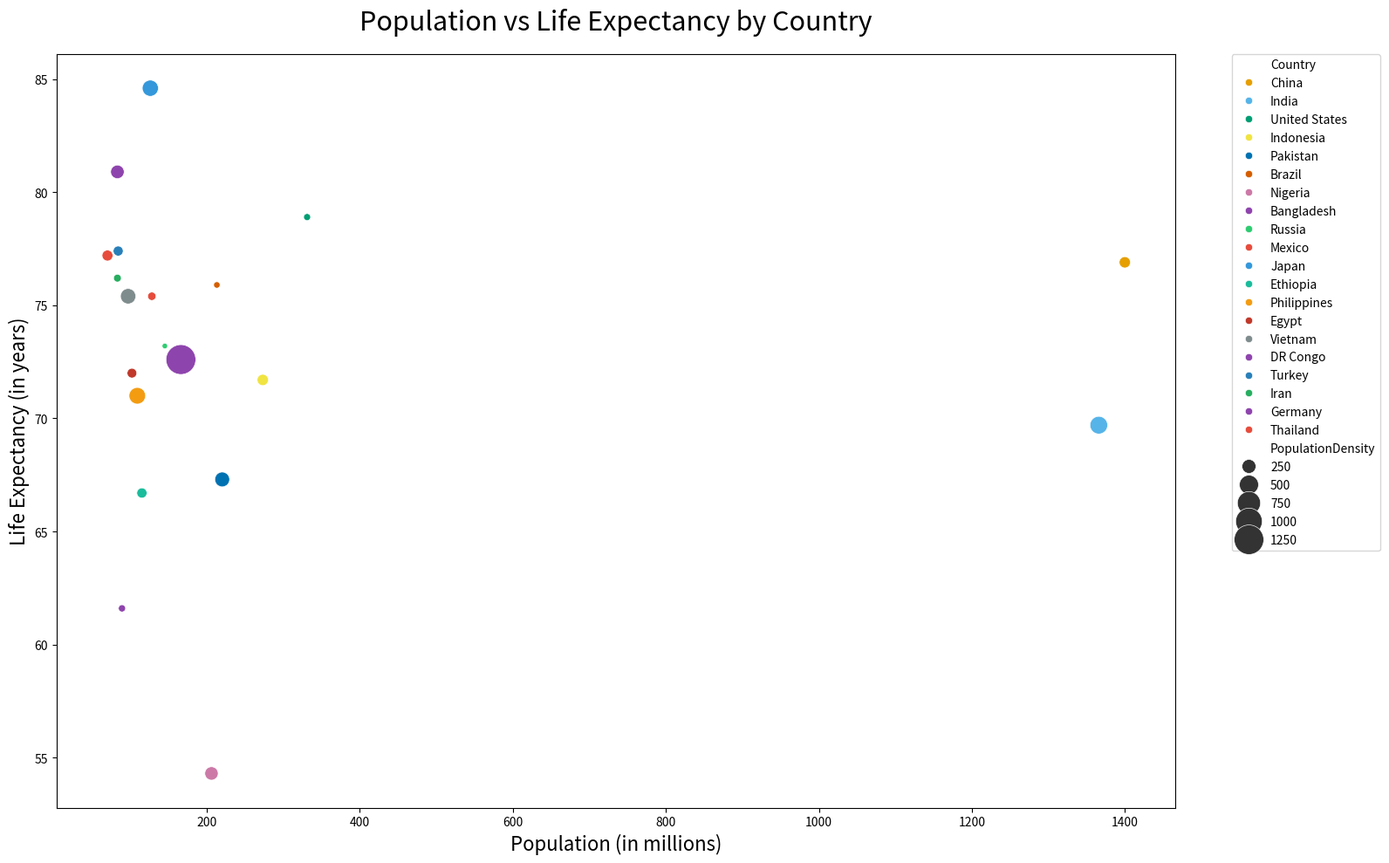

Write Python code to recreate this figure.

import pandas as pd
import seaborn as sns
import matplotlib.pyplot as plt

# Create a DataFrame from the given data
data = {
    'Country': ['China', 'India', 'United States', 'Indonesia', 'Pakistan', 'Brazil', 'Nigeria', 'Bangladesh', 'Russia', 'Mexico', 'Japan', 'Ethiopia', 'Philippines', 'Egypt', 'Vietnam', 'DR Congo', 'Turkey', 'Iran', 'Germany', 'Thailand'],
    'Population': [1400, 1366, 331, 273, 220, 213, 206, 166, 145, 128, 126, 115, 109, 102, 97, 89, 84, 83, 83, 70],
    'LifeExpectancy': [76.9, 69.7, 78.9, 71.7, 67.3, 75.9, 54.3, 72.6, 73.2, 75.4, 84.6, 66.7, 71.0, 72.0, 75.4, 61.6, 77.4, 76.2, 80.9, 77.2],
    'PopulationDensity': [150, 420, 36, 151, 286, 25, 226, 1265, 9, 66, 347, 115, 368, 102, 311, 40, 110, 52, 232, 137]
}
df = pd.DataFrame(data)

# Plot the bubble chart
plt.figure(figsize=(16, 10))
bubble_chart = sns.scatterplot(data=df, x='Population', y='LifeExpectancy', size='PopulationDensity', sizes=(20, 600), hue='Country', palette=['#E69F00', '#56B4E9', '#009E73', '#F0E442', '#0072B2', '#D55E00', '#CC79A7', '#8E44AD', '#2ECC71', '#E74C3C', '#3498DB', '#1ABC9C', '#F39C12', '#C0392B', '#7F8C8D', '#8E44AD', '#2980B9', '#27AE60', '#8E44AD', '#E74C3C'])

# Customizing the plot
plt.title('Population vs Life Expectancy by Country', fontsize=22, pad=20)
plt.xlabel('Population (in millions)', fontsize=16)
plt.ylabel('Life Expectancy (in years)', fontsize=16)
plt.legend(bbox_to_anchor=(1.05, 1), loc='upper left', borderaxespad=0)

# Show the plot
plt.tight_layout()
plt.show()
